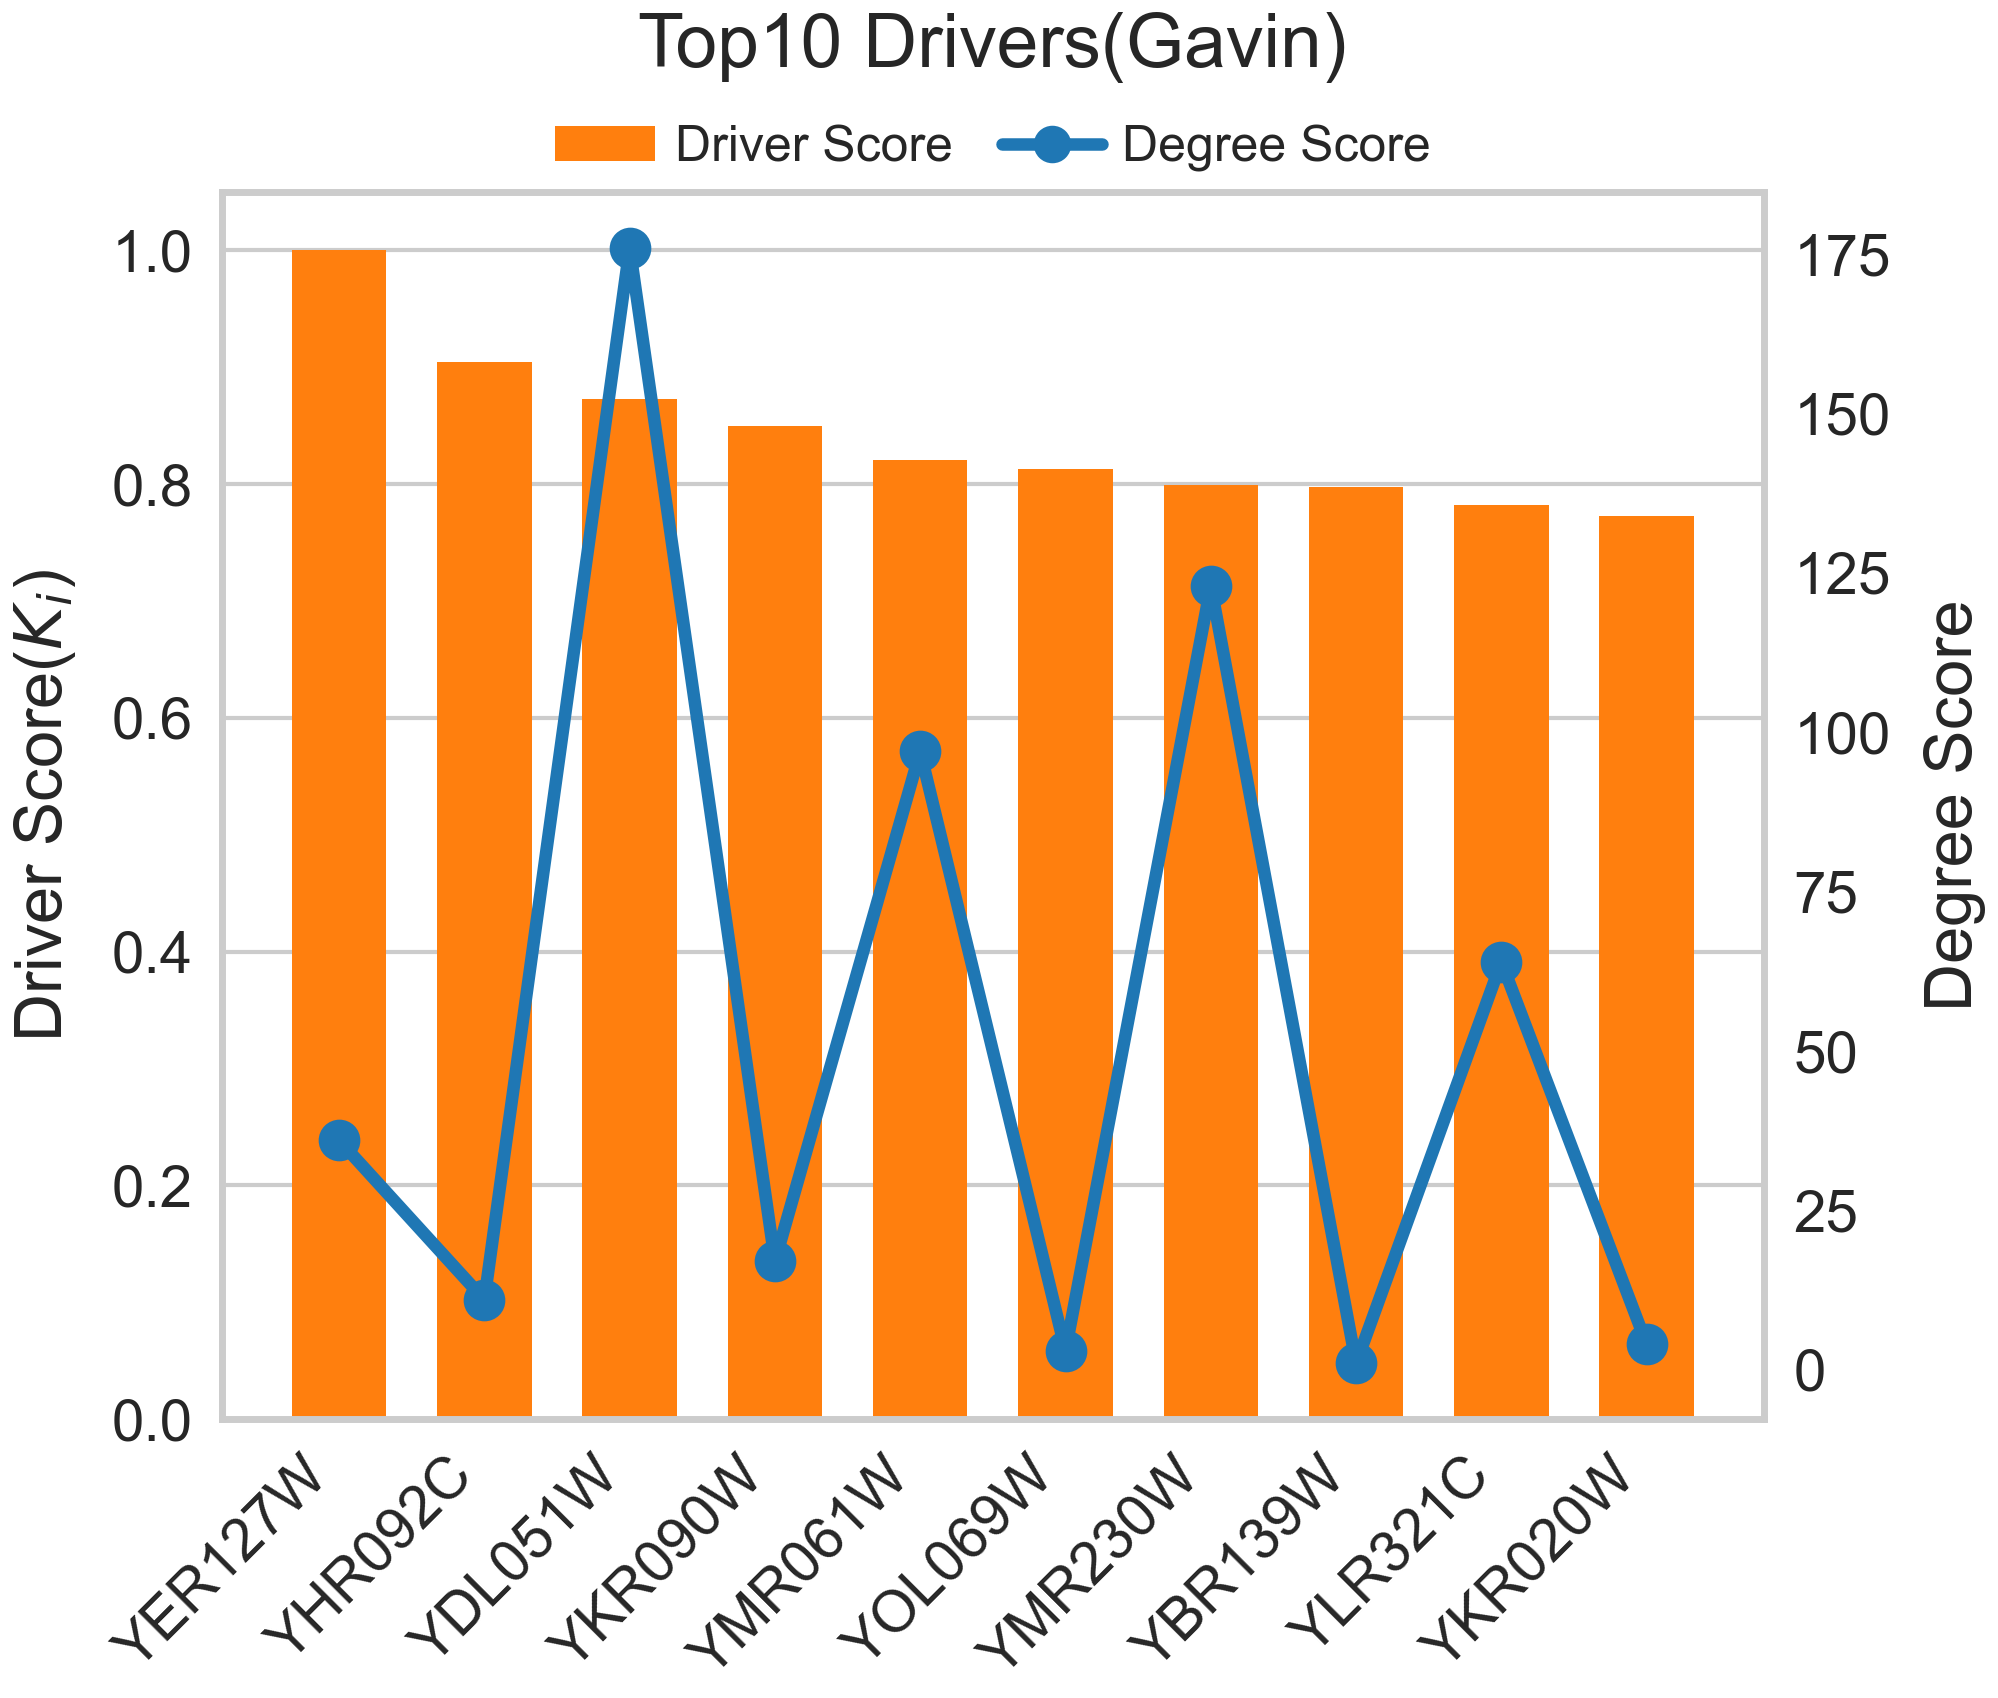

Source data for this figure (header and first rows):
Protein, Driver_Score, Degree_Score
YER127W, 1, 36.0
YHR092C, 0.9042, 11.0
YDL051W, 0.873, 176.0
YKR090W, 0.8498, 17.0
YMR061W, 0.821, 97.0
YOL069W, 0.8126, 3.0
YMR230W, 0.799, 123.0
YBR139W, 0.7975, 1.0
YLR321C, 0.7822, 64.0
YKR020W, 0.773, 4.0
